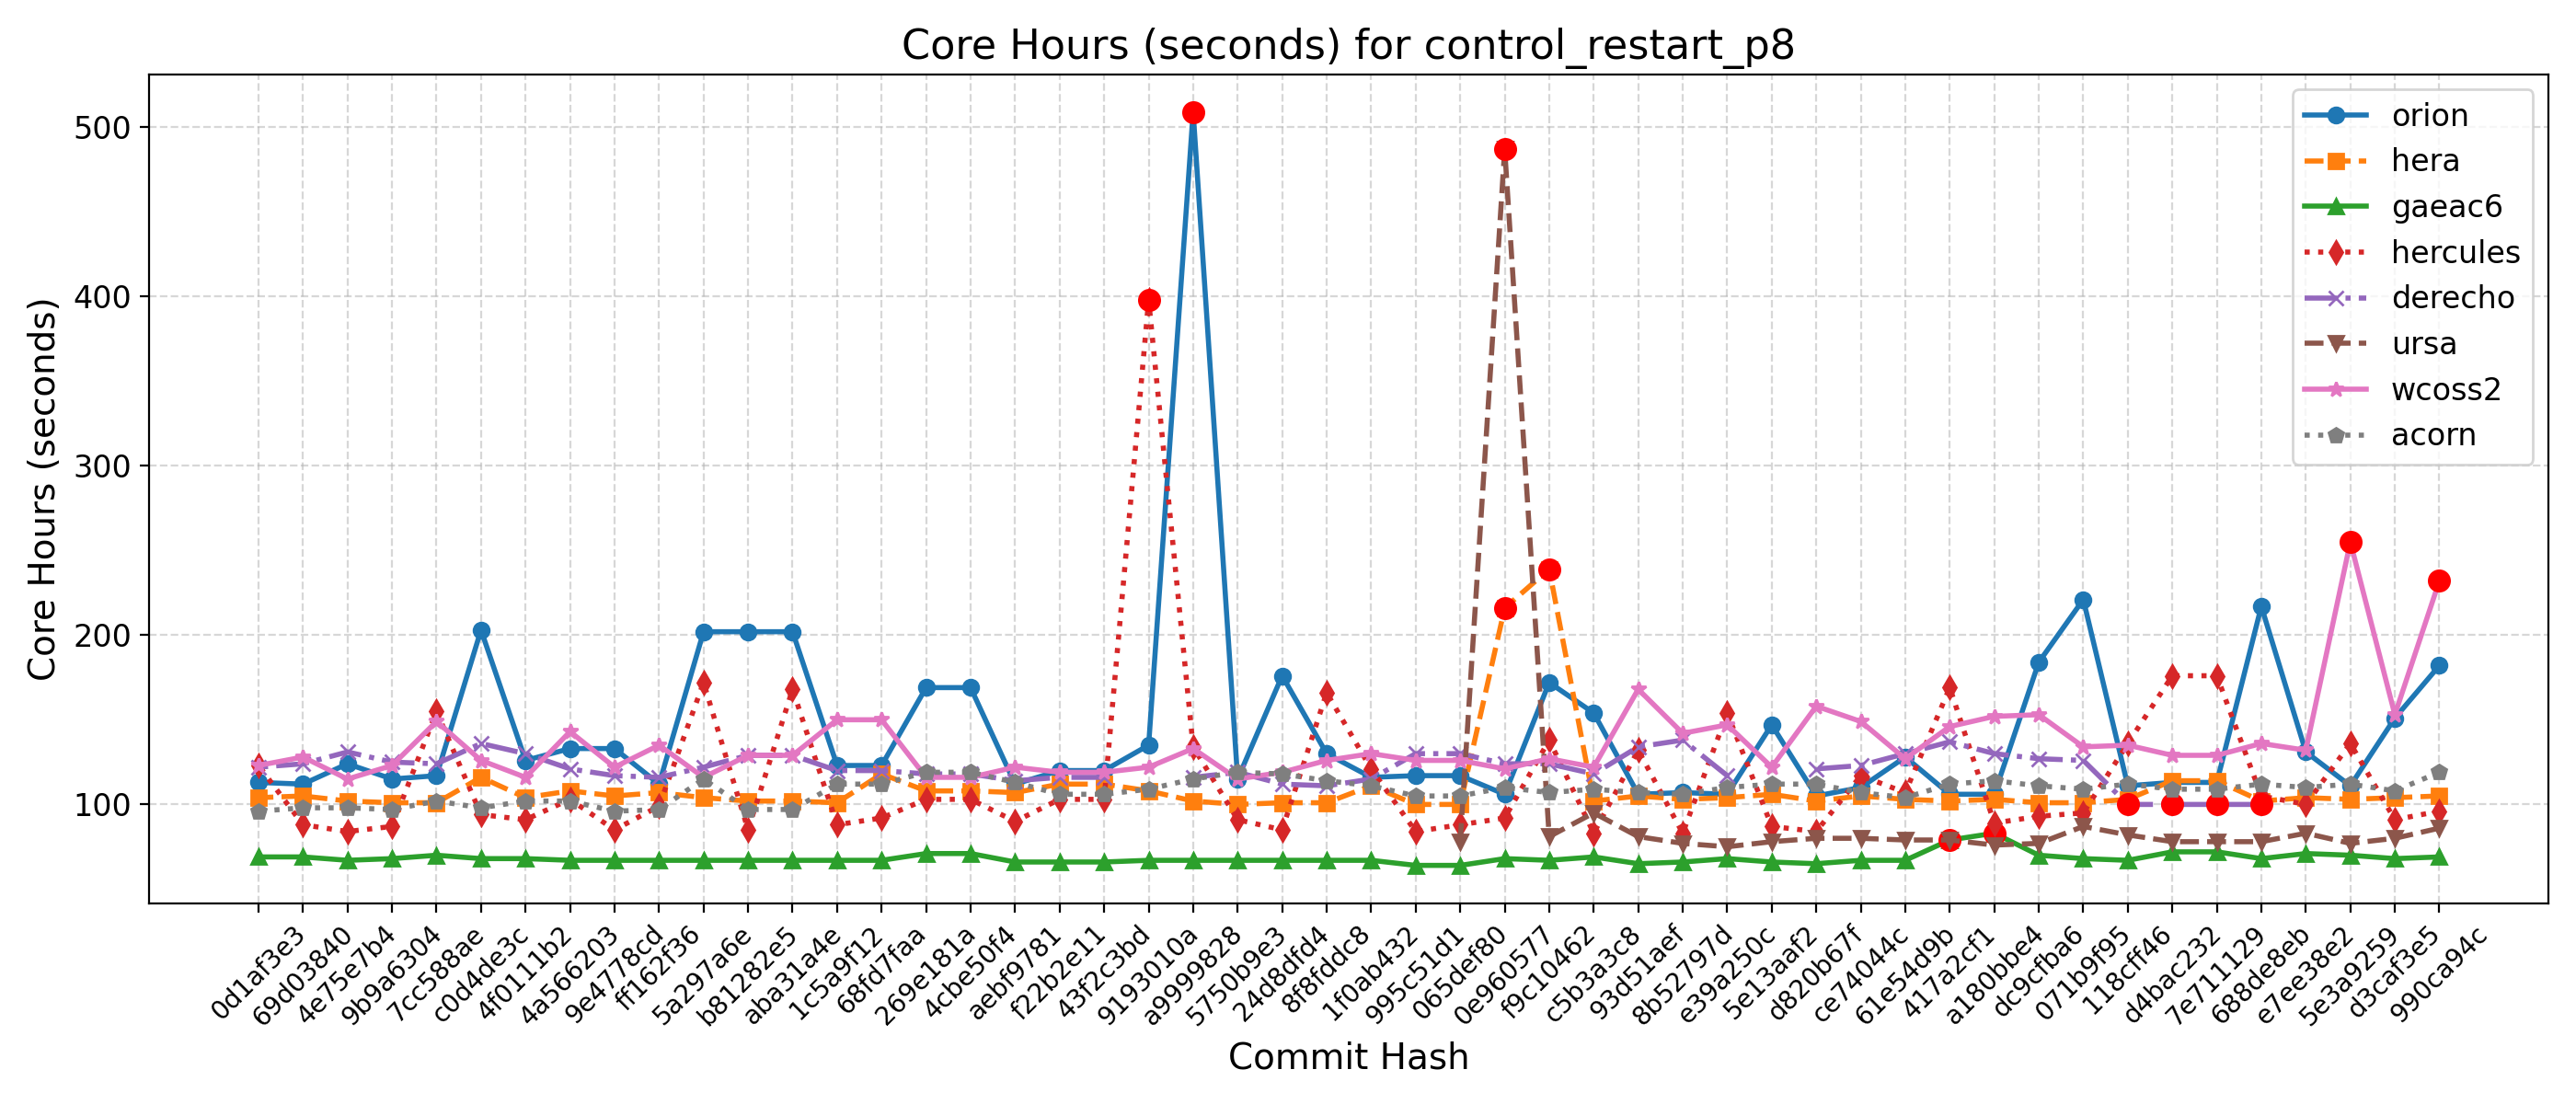

The table this chart was drawn from, first rows:
Hash, Date, Message, orion, hera, gaeac6, hercules, derecho, ursa, wcoss2, acorn
990ca94c, 2025-09-16, Update tests such that LSM and LANDICE a…, 182, 105, 69, 96, , 86, 232, 119
d3caf3e5, 2025-09-15, update mom6 to its main repo. 20250818 c…, 151, 104, 68, 91, , 80, 153, 108
5e3a9259, 2025-09-10, Introduce tuning parameter for convectiv…, 111, 103, 70, 136, , 77, 255, 112
e7ee38e2, 2025-09-08, Scale-aware 3DTKE EDMF and TTE-EDMF GFS …, 131, 104, 71, 100, , 83, 132, 110
688de8eb, 2025-09-04, Fix default cdmbgwd settings (#2788), 217, 102, 68, 105, 100, 78, 136, 112
7e711129, 2025-09-02, Use container with spack stack 1.9.2 (#2…, 113, 114, 72, 176, 100, 78, 129, 109
d4bac232, 2025-08-29, MPAS dycore + Atmosphere Generalization …, 113, 114, 72, 176, 100, 78, 129, 109
118cff46, 2025-08-25, Add FV3 grid mask for regional domains t…, 111, 103, 67, 136, 100, 82, 135, 112
071b9f95, 2025-08-22, Fix Restart IAU and Ultra-Low Reproducib…, 221, 101, 68, 95, 126, 87, 134, 109
dc9cfba6, 2025-08-19, Update CICE through 2025-07 and switch t…, 184, 101, 70, 93, 127, 77, 153, 111
a180bbe4, 2025-08-15, FV3: Fix Prate_avg and UPP call freq + F…, 106, 103, 83, 89, 130, 76, 152, 114
417a2cf1, 2025-08-13, Fix conus13km tests restart and decompos…, 106, 102, 79, 169, 137, 79, 146, 112
61e54d9b, 2025-08-11, Add two-way ocean-wave coupling feature …, 128, 103, 67, 107, 130, 79, 127, 104
ce74044c, 2025-08-06, Create a user-friendly "process model" t…, 110, 105, 67, 117, 123, 80, 149, 107
d820b67f, 2025-08-01, Update GOCART to v2.4.3 (#2819), 105, 102, 65, 84, 121, 80, 158, 112
5e13aaf2, 2025-07-29, Update DATM meshes and switch to bilinea…, 147, 106, 66, 87, , 78, 122, 112
e39a250c, 2025-07-24, Update FV3 hash to include UPP ss192/Urs…, 106, 104, 68, 154, 117, 75, 147, 110
8b52797d, 2025-07-21, Combination of 2684,2707,2771 (MERRA2 3-…, 107, 103, 66, 83, 138, 77, 142, 106
93d51aef, 2025-07-17, Exporting Canopy Variables from AQM to F…, 106, 105, 65, 132, 134, 81, 168, 107
c5b3a3c8, 2025-07-14, GFDLMP-v3 and TEMPO MP microphysics (#25…, 154, 102, 69, 83, 118, 95, 122, 109
f9c10462, 2025-07-11, Combination of several CCPP-physics PRs …, 172, 239, 67, 138, 124, 81, 127, 107
0e960577, 2025-07-09, Combination #2777 (maintask writes CMEPS…, 106, 216, 68, 92, 124, 487, 121, 110
065def80, 2025-07-07, Port UFS-WM to Ursa (#2471), 117, 100, 64, 88, 130, 78, 126, 105
995c51d1, 2025-07-03, Upgrade UFS-WM to spack-stack/1.9.2 (#26…, 117, 100, 64, 84, 130, , 126, 105
1f0ab432, 2025-07-01, Reduce WW3 memory use (#2624), 116, 111, 67, 121, 115, , 130, 111
8f8fddc8, 2025-06-30, Bring in scale-aware 3DTKE related chang…, 130, 101, 67, 166, 111, , 126, 114
24d8dfd4, 2025-06-26, Slight modification in orographic gravit…, 176, 101, 67, 85, 112, , 119, 118
5750b9e3, 2025-06-20, gcycle update (#2747), 115, 100, 67, 91, 119, , 115, 119
a9999828, 2025-06-12, Add a new parameter in dycore to control…, 509, 102, 67, 134, 116, , 133, 115
9193010a, 2025-06-06, In Noah-MP, set zero for canopy liquid a…, 135, 108, 67, 398, , , 122, 109
43f2c3bd, 2025-06-04, Urgent Documentation Update for HSD Capa…, 120, 112, 66, 103, 116, , 119, 106
f22b2e11, 2025-06-02, Bug fix for surface roughness calculatio…, 120, 112, 66, 103, 116, , 119, 106
aebf9781, 2025-05-27, Fix bug to improve wave initialization b…, 112, 107, 66, 90, 114, , 122, 113
4cbe50f4, 2025-05-23, Add idealized, regional tropical cyclone…, 169, 108, 71, 103, 118, , 116, 119
269e181a, 2025-05-23, Add GFSv17 IAU restart tests without wav…, 169, 108, 71, 103, 118, , 116, 119
68fd7faa, 2025-05-15, Enable Hera, Hercules Gnu tests: cpld_de…, 123, 118, 67, 92, 120, , 150, 112
1c5a9f12, 2025-05-09, Add "ultra low" coupled configurations t…, 123, 101, 67, 88, 120, , 150, 112
aba31a4e, 2025-05-06, Resolve miscellaneous WM issues and upda…, 202, 102, 67, 168, 129, , 129, 97
b81282e5, 2025-05-05, Switch to vector remapping and bilinear …, 202, 102, 67, 85, 129, , 129, 97
5a297a6e, 2025-05-02, improve coupled model startup cost for w…, 202, 104, 67, 172, 122, , 116, 115
ff162f36, 2025-05-01, NSSL MP scheme updates + Stochastic Phys…, 112, 107, 67, 99, 116, , 135, 97
9e4778cd, 2025-04-25, Loosen restriction on optional arguments…, 133, 105, 67, 85, 117, , 122, 96
4a566203, 2025-04-23, CMake Atmosphere Dycore Generalization +…, 133, 108, 67, 103, 121, , 143, 102
4f0111b2, 2025-04-21, Add CMEPS log file at restart write; IAU…, 126, 104, 68, 91, 130, , 116, 102
c0d4de3c, 2025-04-18, Update mom6 to its main repository 20250…, 203, 116, 68, 94, 136, , 126, 98
7cc588ae, 2025-04-16, Add PIO configuration variables for CMEP…, 117, 101, 70, 155, 124, , 149, 102
9b9a6304, 2025-04-11, Memcheck fixes (#2655), 115, 101, 68, 87, 125, , 123, 97
4e75e7b4, 2025-04-10, Update upp submodule to the latest UPP (…, 124, 102, 67, 84, 131, , 115, 98
69d03840, 2025-04-07, Use ESMF Redist instead of Remap for FV3…, 112, 105, 69, 88, 124, , 128, 98
0d1af3e3, 2025-04-02, Convert GFS DDTs from blocked data struc…, 113, 104, 69, 123, 122, , 123, 96
